4-way image classification set "poultry" from GitHub (RSatheeshraj/project); label vocabulary: coccidiosis, COLI E, IBH, yolk infection.

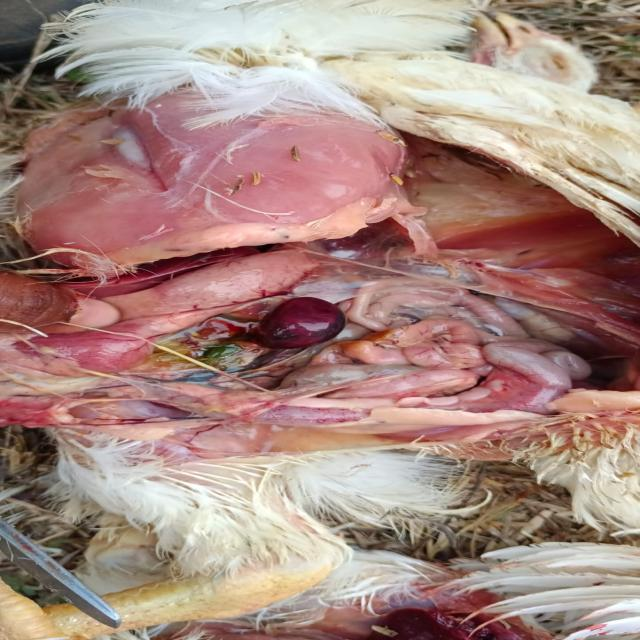
Label: COLI E

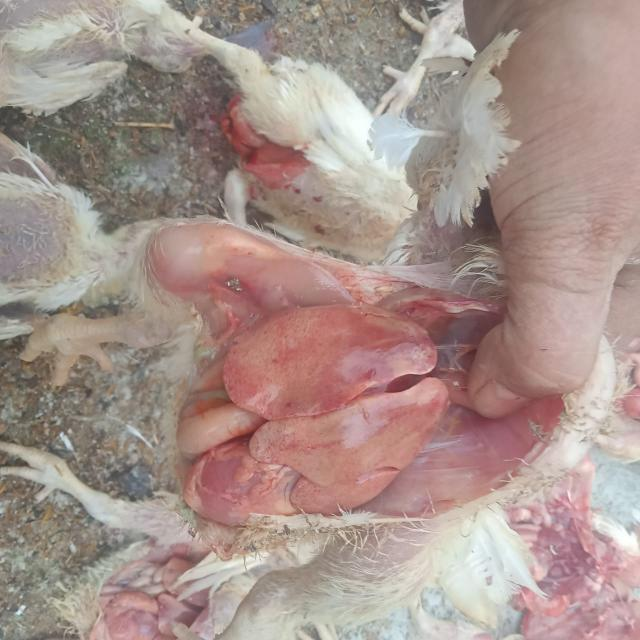
Label: IBH

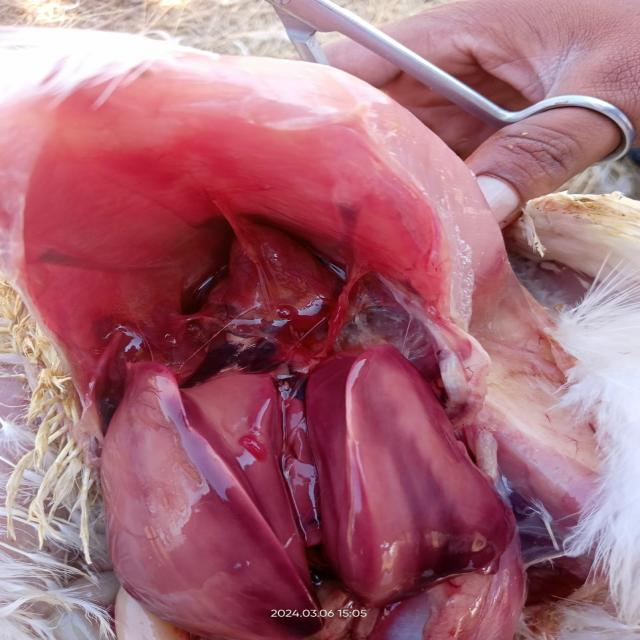
Label: IBH

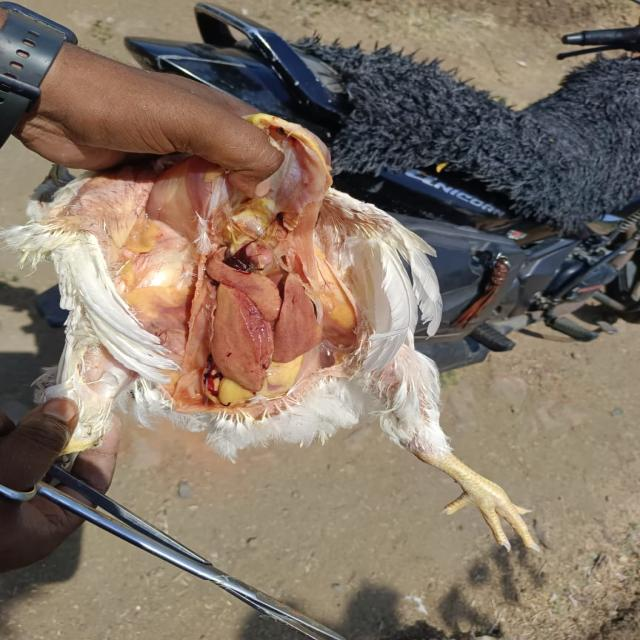
Label: IBH

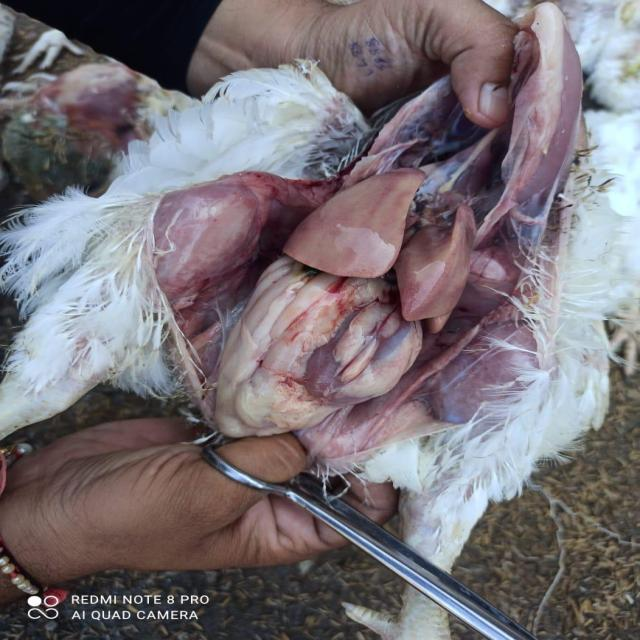
Label: IBH

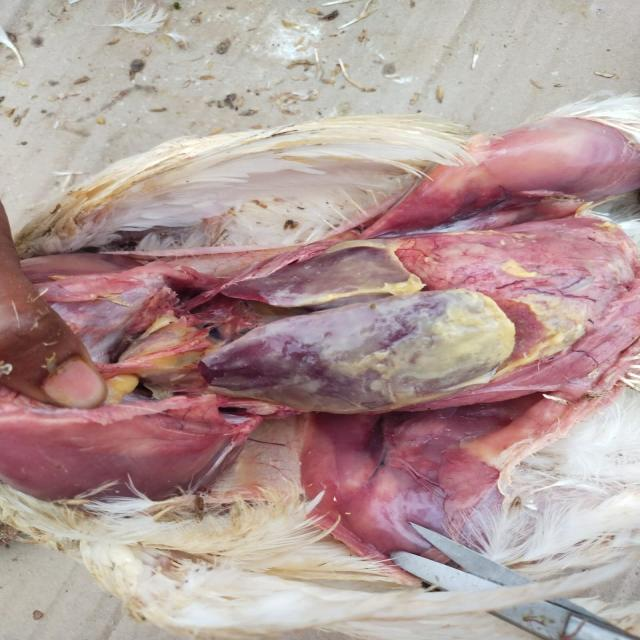
Label: COLI E
